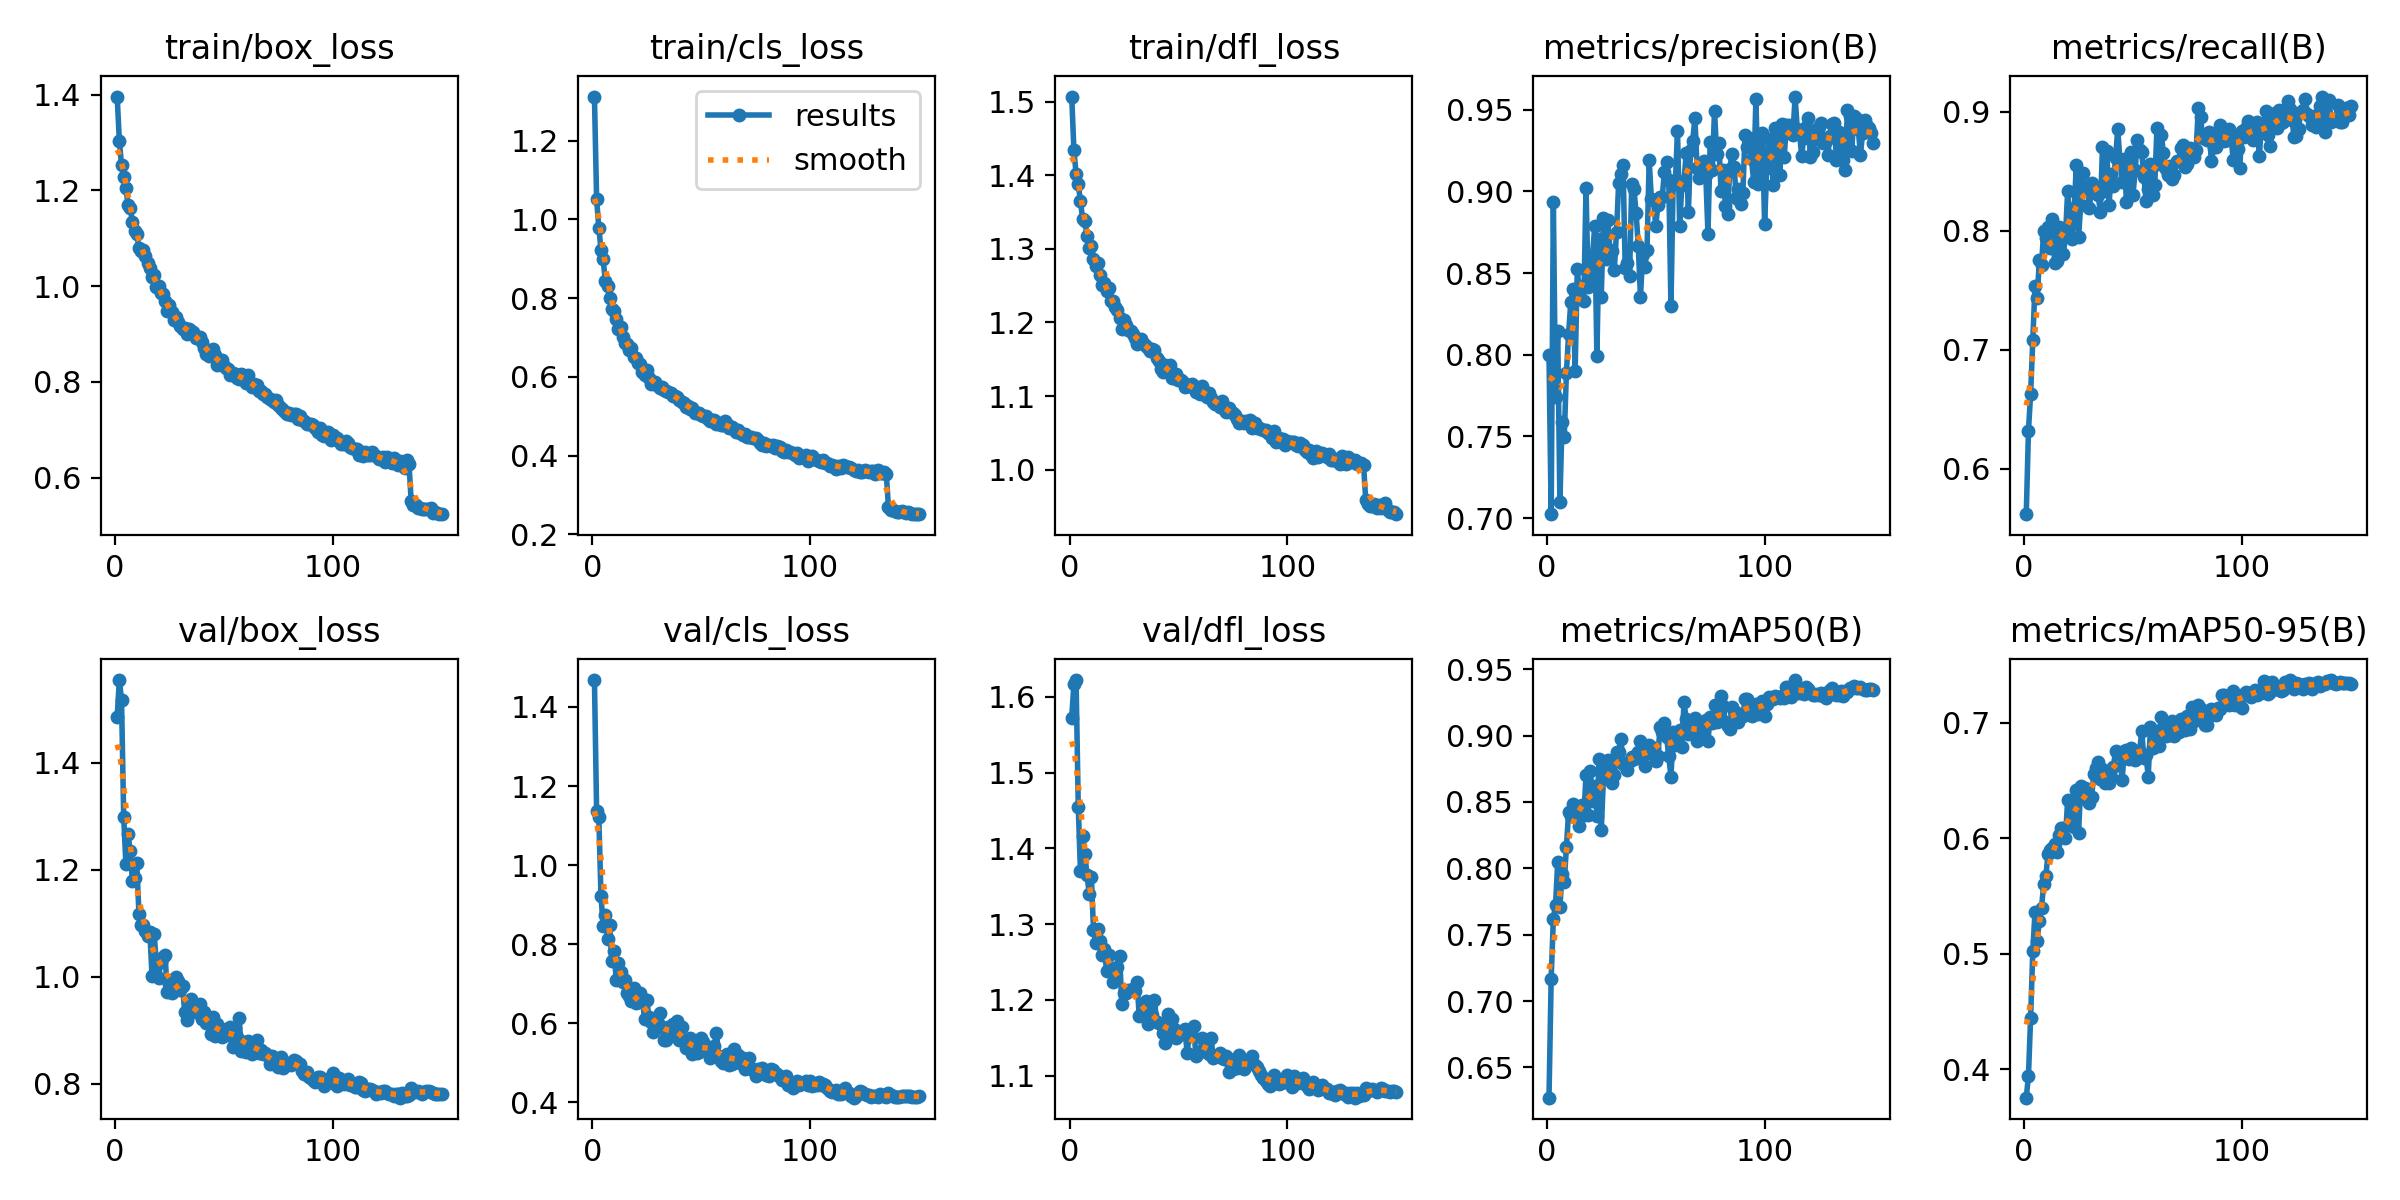

The data file committed next to this chart (first rows):
epoch, time, train/box_loss, train/cls_loss, train/dfl_loss, metrics/precision(B), metrics/recall(B), metrics/mAP50(B), metrics/mAP50-95(B), val/box_loss, val/cls_loss, val/dfl_loss, lr/pg0, lr/pg1, lr/pg2
1, 156.4, 1.396, 1.312, 1.507, 0.7996, 0.5616, 0.6272, 0.3756, 1.486, 1.468, 1.573, 0.0003324, 0.0003324, 0.06709
2, 281.4, 1.304, 1.051, 1.434, 0.7024, 0.6317, 0.7167, 0.3943, 1.555, 1.136, 1.617, 0.0006657, 0.0006657, 0.03409
3, 367.1, 1.252, 0.9792, 1.402, 0.8935, 0.6627, 0.7621, 0.4449, 1.517, 1.122, 1.622, 0.0009987, 0.0009987, 0.001089
4, 451, 1.229, 0.9235, 1.387, 0.7742, 0.708, 0.7726, 0.5024, 1.298, 0.9228, 1.455, 0.000999, 0.000999, 0.000999
5, 535.2, 1.204, 0.8983, 1.365, 0.8148, 0.7538, 0.8044, 0.5357, 1.211, 0.8468, 1.37, 0.0009983, 0.0009983, 0.0009983
6, 619.3, 1.17, 0.8437, 1.341, 0.7101, 0.743, 0.7705, 0.5111, 1.266, 0.8744, 1.417, 0.0009973, 0.0009973, 0.0009973
7, 703.1, 1.163, 0.8297, 1.338, 0.7586, 0.775, 0.7959, 0.5287, 1.236, 0.8141, 1.392, 0.0009961, 0.0009961, 0.0009961
8, 787.7, 1.135, 0.7999, 1.317, 0.7498, 0.7714, 0.7897, 0.5397, 1.179, 0.8482, 1.366, 0.0009947, 0.0009947, 0.0009947
9, 871.5, 1.115, 0.7727, 1.301, 0.7891, 0.7995, 0.8163, 0.5604, 1.184, 0.7578, 1.34, 0.0009931, 0.0009931, 0.0009931
10, 956, 1.108, 0.767, 1.304, 0.8127, 0.7938, 0.8424, 0.5675, 1.212, 0.7819, 1.363, 0.0009912, 0.0009912, 0.0009912
11, 1040, 1.081, 0.7466, 1.287, 0.8321, 0.8029, 0.8395, 0.5866, 1.118, 0.7091, 1.293, 0.0009892, 0.0009892, 0.0009892
12, 1124, 1.074, 0.7222, 1.277, 0.8401, 0.7854, 0.8488, 0.5898, 1.097, 0.7532, 1.275, 0.0009869, 0.0009869, 0.0009869
13, 1208, 1.075, 0.7267, 1.281, 0.7901, 0.8101, 0.839, 0.5919, 1.097, 0.729, 1.294, 0.0009844, 0.0009844, 0.0009844
14, 1291, 1.062, 0.7012, 1.264, 0.8524, 0.7731, 0.8451, 0.5948, 1.085, 0.7039, 1.278, 0.0009818, 0.0009818, 0.0009818
15, 1374, 1.048, 0.6849, 1.25, 0.8362, 0.7746, 0.8316, 0.5884, 1.076, 0.7109, 1.259, 0.0009789, 0.0009789, 0.0009789
16, 1459, 1.037, 0.6845, 1.254, 0.8421, 0.8031, 0.8475, 0.6027, 1.084, 0.6771, 1.267, 0.0009758, 0.0009758, 0.0009758
17, 1543, 1.02, 0.6694, 1.242, 0.8332, 0.7952, 0.8399, 0.6087, 1.002, 0.6681, 1.238, 0.0009725, 0.0009725, 0.0009725
18, 1632, 1.022, 0.6745, 1.246, 0.902, 0.7801, 0.8703, 0.609, 1.081, 0.6554, 1.259, 0.000969, 0.000969, 0.000969
19, 1716, 0.9982, 0.6502, 1.228, 0.8413, 0.7954, 0.8399, 0.5999, 1.024, 0.6884, 1.242, 0.0009652, 0.0009652, 0.0009652
20, 1800, 1, 0.6486, 1.229, 0.8438, 0.8332, 0.8733, 0.6333, 0.9979, 0.6508, 1.223, 0.0009613, 0.0009613, 0.0009613
21, 1897, 0.9851, 0.6357, 1.221, 0.8607, 0.8051, 0.851, 0.6117, 1.027, 0.6531, 1.235, 0.0009572, 0.0009572, 0.0009572
22, 1987, 0.9829, 0.6331, 1.216, 0.879, 0.7929, 0.862, 0.6258, 1.037, 0.678, 1.243, 0.0009529, 0.0009529, 0.0009529
23, 2093, 0.9689, 0.6133, 1.206, 0.7994, 0.8192, 0.8398, 0.61, 1.04, 0.665, 1.258, 0.0009484, 0.0009484, 0.0009484
24, 2202, 0.9475, 0.6048, 1.191, 0.8708, 0.855, 0.8824, 0.6414, 0.9722, 0.6104, 1.195, 0.0009437, 0.0009437, 0.0009437
25, 2309, 0.9616, 0.6165, 1.203, 0.8355, 0.7944, 0.8288, 0.6048, 0.9865, 0.6599, 1.209, 0.0009388, 0.0009388, 0.0009388
26, 2412, 0.9463, 0.5959, 1.196, 0.8836, 0.8219, 0.8682, 0.6448, 0.9693, 0.6162, 1.208, 0.0009337, 0.0009337, 0.0009337
27, 2517, 0.9292, 0.5824, 1.19, 0.8585, 0.8485, 0.8758, 0.6388, 0.9952, 0.6028, 1.213, 0.0009284, 0.0009284, 0.0009284
28, 2612, 0.9347, 0.5851, 1.189, 0.8823, 0.8349, 0.8814, 0.6436, 0.9998, 0.5792, 1.213, 0.0009229, 0.0009229, 0.0009229
29, 2715, 0.9257, 0.5882, 1.184, 0.8639, 0.8365, 0.87, 0.6328, 0.9916, 0.6121, 1.215, 0.0009173, 0.0009173, 0.0009173
30, 2821, 0.9158, 0.5779, 1.179, 0.8637, 0.8186, 0.8642, 0.6308, 0.9757, 0.6, 1.212, 0.0009115, 0.0009115, 0.0009115
31, 2927, 0.9114, 0.5718, 1.17, 0.8521, 0.8397, 0.8707, 0.6356, 0.9822, 0.6252, 1.224, 0.0009055, 0.0009055, 0.0009055
32, 3028, 0.9123, 0.5738, 1.177, 0.8754, 0.834, 0.8873, 0.6551, 0.9346, 0.5897, 1.178, 0.0008993, 0.0008993, 0.0008993
33, 3138, 0.9006, 0.5654, 1.177, 0.9054, 0.8344, 0.8876, 0.6603, 0.9197, 0.5574, 1.182, 0.0008929, 0.0008929, 0.0008929
34, 3248, 0.9098, 0.5648, 1.171, 0.9106, 0.8298, 0.8977, 0.6659, 0.9537, 0.5581, 1.182, 0.0008864, 0.0008864, 0.0008864
35, 3356, 0.9064, 0.5611, 1.168, 0.9162, 0.8154, 0.8783, 0.6507, 0.9591, 0.5904, 1.198, 0.0008797, 0.0008797, 0.0008797
36, 3459, 0.9037, 0.5591, 1.165, 0.8528, 0.8703, 0.8789, 0.6594, 0.9356, 0.574, 1.168, 0.0008729, 0.0008729, 0.0008729
37, 3570, 0.8925, 0.551, 1.161, 0.8561, 0.8331, 0.8738, 0.6477, 0.9342, 0.5973, 1.183, 0.0008658, 0.0008658, 0.0008658
38, 3677, 0.8947, 0.5521, 1.164, 0.8485, 0.8668, 0.8806, 0.6502, 0.9382, 0.5865, 1.18, 0.0008587, 0.0008587, 0.0008587
39, 3781, 0.8929, 0.5481, 1.163, 0.9048, 0.8215, 0.8836, 0.6475, 0.9488, 0.6071, 1.2, 0.0008513, 0.0008513, 0.0008513
40, 3901, 0.8837, 0.5416, 1.152, 0.9014, 0.8479, 0.8821, 0.6526, 0.921, 0.5585, 1.171, 0.0008439, 0.0008439, 0.0008439
41, 4010, 0.8709, 0.5367, 1.148, 0.8868, 0.8378, 0.8856, 0.6618, 0.9338, 0.5907, 1.17, 0.0008362, 0.0008362, 0.0008362
42, 4119, 0.8578, 0.5344, 1.137, 0.8664, 0.8613, 0.8874, 0.6754, 0.9134, 0.5545, 1.168, 0.0008284, 0.0008284, 0.0008284
43, 4224, 0.854, 0.5241, 1.133, 0.8352, 0.8851, 0.8959, 0.6725, 0.9139, 0.5379, 1.157, 0.0008205, 0.0008205, 0.0008205
44, 4308, 0.8581, 0.5258, 1.143, 0.8617, 0.8594, 0.8844, 0.6732, 0.8936, 0.5449, 1.142, 0.0008125, 0.0008125, 0.0008125
45, 4400, 0.8689, 0.5173, 1.139, 0.8536, 0.841, 0.8772, 0.6501, 0.9254, 0.5627, 1.181, 0.0008043, 0.0008043, 0.0008043
46, 4484, 0.8563, 0.5213, 1.142, 0.864, 0.8603, 0.8872, 0.675, 0.8898, 0.5214, 1.151, 0.000796, 0.000796, 0.000796
47, 4567, 0.836, 0.5071, 1.124, 0.9189, 0.8241, 0.8927, 0.6758, 0.9108, 0.5496, 1.175, 0.0007875, 0.0007875, 0.0007875
48, 4654, 0.8391, 0.5071, 1.124, 0.8956, 0.8595, 0.8875, 0.6686, 0.9019, 0.524, 1.162, 0.0007789, 0.0007789, 0.0007789
49, 4763, 0.8458, 0.5072, 1.13, 0.8946, 0.8663, 0.8904, 0.6782, 0.8871, 0.5286, 1.15, 0.0007702, 0.0007702, 0.0007702
50, 4870, 0.8339, 0.5024, 1.122, 0.8788, 0.8302, 0.8808, 0.6712, 0.895, 0.5623, 1.159, 0.0007614, 0.0007614, 0.0007614
51, 4969, 0.8281, 0.501, 1.122, 0.8915, 0.8507, 0.8849, 0.6676, 0.9029, 0.553, 1.158, 0.0007525, 0.0007525, 0.0007525
52, 5066, 0.8261, 0.5013, 1.119, 0.8963, 0.876, 0.9062, 0.6754, 0.8917, 0.5319, 1.155, 0.0007435, 0.0007435, 0.0007435
53, 5152, 0.8141, 0.4926, 1.112, 0.8968, 0.8679, 0.9024, 0.6736, 0.9051, 0.5403, 1.162, 0.0007343, 0.0007343, 0.0007343
54, 5239, 0.818, 0.4889, 1.114, 0.9119, 0.8661, 0.9093, 0.6929, 0.8677, 0.5112, 1.13, 0.0007251, 0.0007251, 0.0007251
55, 5324, 0.8176, 0.4902, 1.114, 0.918, 0.8454, 0.8988, 0.6696, 0.9046, 0.5346, 1.155, 0.0007158, 0.0007158, 0.0007158
56, 5412, 0.8084, 0.4893, 1.117, 0.9067, 0.8252, 0.8843, 0.6717, 0.8863, 0.5417, 1.153, 0.0007063, 0.0007063, 0.0007063
57, 5496, 0.8065, 0.481, 1.111, 0.8296, 0.8349, 0.8688, 0.6531, 0.9223, 0.576, 1.166, 0.0006968, 0.0006968, 0.0006968
58, 5597, 0.8163, 0.4835, 1.106, 0.9047, 0.8564, 0.9027, 0.6959, 0.8619, 0.5185, 1.126, 0.0006872, 0.0006872, 0.0006872
59, 5698, 0.8152, 0.478, 1.109, 0.9045, 0.8297, 0.8926, 0.6777, 0.8779, 0.5039, 1.132, 0.0006775, 0.0006775, 0.0006775
60, 5810, 0.7971, 0.4776, 1.103, 0.9372, 0.8382, 0.9018, 0.6922, 0.8594, 0.4998, 1.131, 0.0006678, 0.0006678, 0.0006678
... 90 more rows
